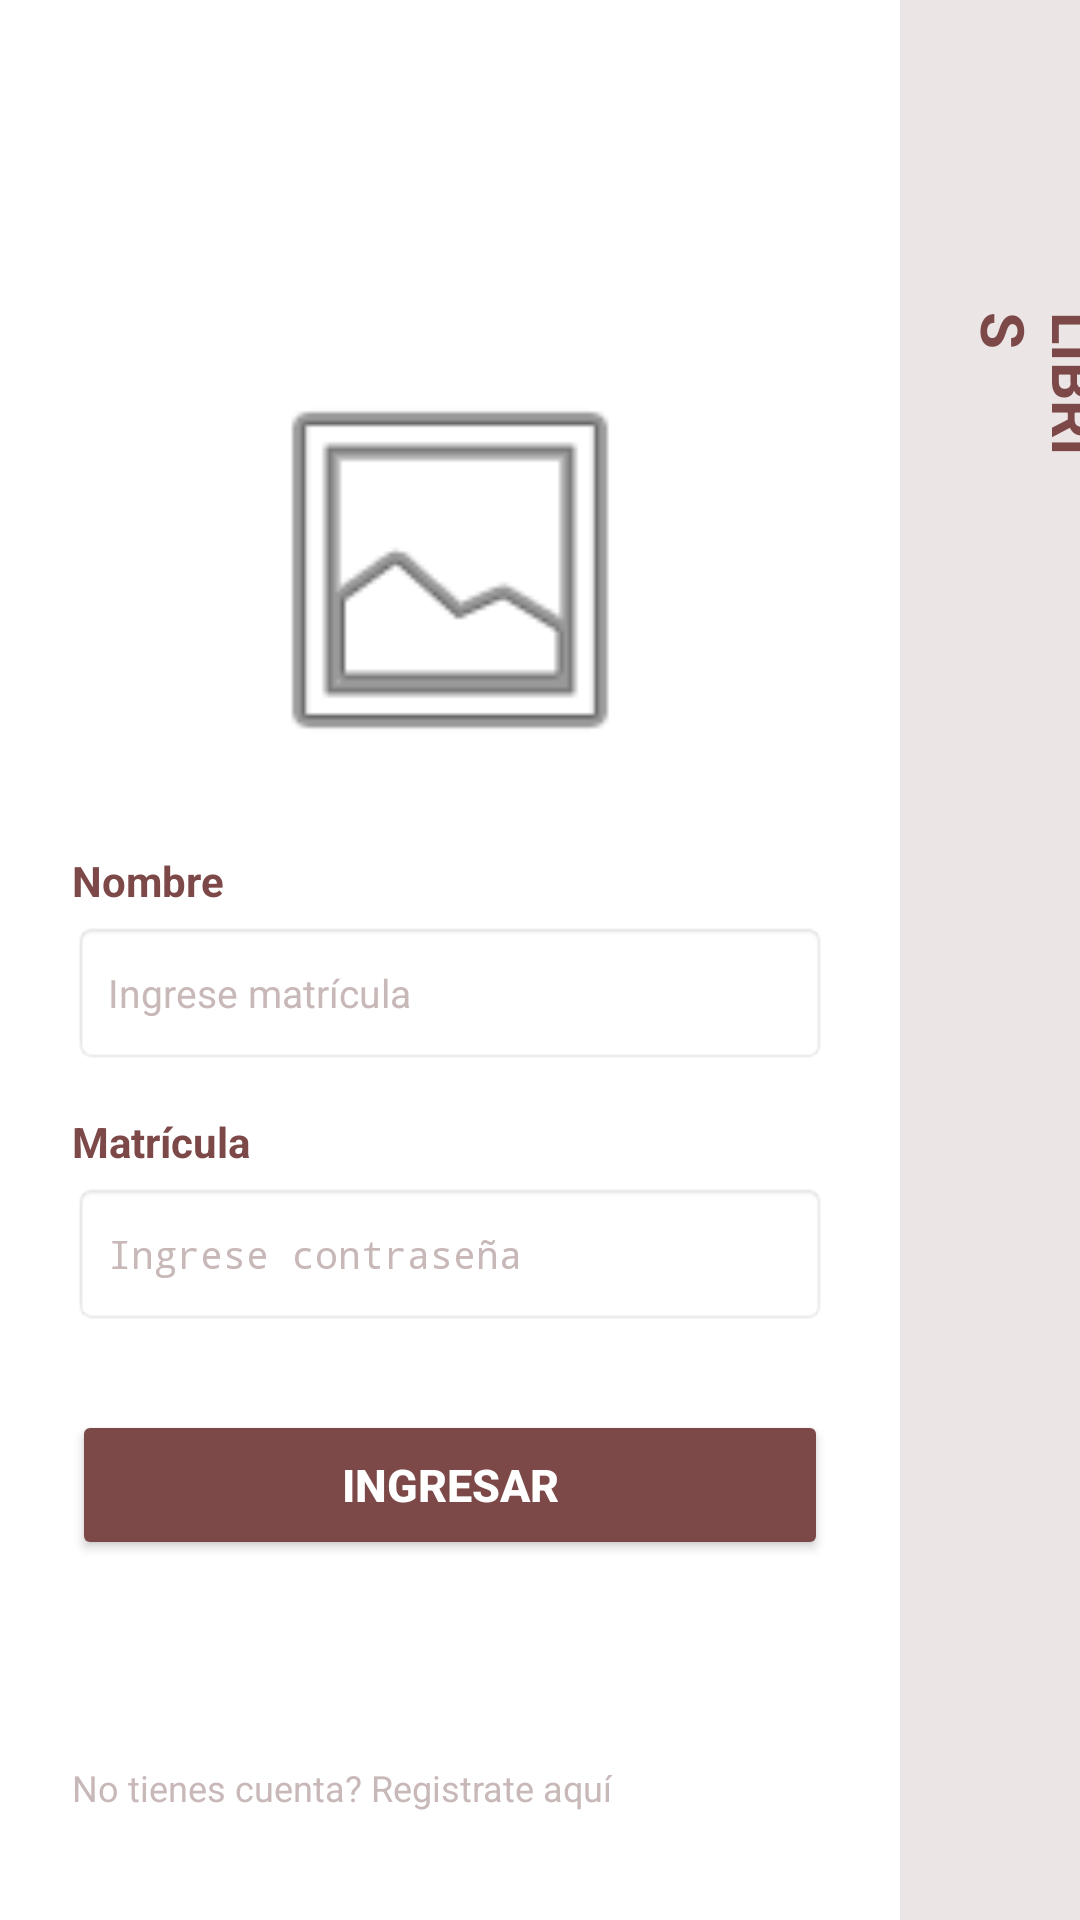

This screen was rendered from an Android layout file. Write that file and the resources it references.
<!-- AndroidManifest.xml: activity theme Theme.AppCompat.Light.NoActionBar -->
<!-- res/layout/activity_main.xml -->
<?xml version="1.0" encoding="utf-8"?>
<LinearLayout xmlns:android="http://schemas.android.com/apk/res/android"
    android:layout_width="match_parent"
    android:layout_height="match_parent"
    android:orientation="horizontal"
    android:background="#FFFFFF">

    
    <RelativeLayout
        android:layout_width="0dp"
        android:layout_height="match_parent"
        android:layout_weight="1"
        android:padding="24dp">

        <LinearLayout
            android:layout_width="match_parent"
            android:layout_height="wrap_content"
            android:orientation="vertical"
            android:gravity="center_horizontal"
            android:layout_centerInParent="true">

            
            <ImageView
                android:id="@+id/imgLogo"
                android:layout_width="140dp"
                android:layout_height="140dp"
                android:src="@android:drawable/ic_menu_gallery"
                android:scaleType="fitCenter"
                android:contentDescription="Logotipo Libris"
                android:layout_marginBottom="24dp" />

            
            <TextView
                android:layout_width="wrap_content"
                android:layout_height="wrap_content"
                android:text="Nombre"
                android:textColor="#7D4948"
                android:textSize="14sp"
                android:textStyle="bold"
                android:layout_gravity="start" />

            <EditText
                android:id="@+id/etNombre"
                android:layout_width="match_parent"
                android:layout_height="48dp"
                android:hint="Ingrese matrícula"
                android:textColorHint="#C8B8B8"
                android:textSize="13sp"
                android:paddingHorizontal="12dp"
                android:background="@android:drawable/editbox_background"
                android:layout_marginTop="4dp"
                android:layout_marginBottom="16dp" />

            
            <TextView
                android:layout_width="wrap_content"
                android:layout_height="wrap_content"
                android:text="Matrícula"
                android:textColor="#7D4948"
                android:textSize="14sp"
                android:textStyle="bold"
                android:layout_gravity="start" />

            <EditText
                android:id="@+id/etContrasena"
                android:layout_width="match_parent"
                android:layout_height="48dp"
                android:hint="Ingrese contraseña"
                android:textColorHint="#C8B8B8"
                android:inputType="textPassword"
                android:textSize="13sp"
                android:paddingHorizontal="12dp"
                android:background="@android:drawable/editbox_background"
                android:layout_marginTop="4dp"
                android:layout_marginBottom="28dp" />

            
            <Button
                android:id="@+id/btnIngresar"
                android:layout_width="match_parent"
                android:layout_height="50dp"
                android:text="Ingresar"
                android:textColor="#FFFFFF"
                android:textSize="15sp"
                android:textStyle="bold"
                android:backgroundTint="#7D4948" />

        </LinearLayout>

        
        <TextView
            android:id="@+id/tvIrRegistro"
            android:layout_width="wrap_content"
            android:layout_height="wrap_content"
            android:layout_alignParentBottom="true"
            android:layout_marginBottom="12dp"
            android:text="No tienes cuenta? Registrate aquí"
            android:textColor="#C8B8B8"
            android:textSize="12sp" />

    </RelativeLayout>

    
    <LinearLayout
        android:layout_width="60dp"
        android:layout_height="match_parent"
        android:background="#EBE5E5"
        android:gravity="top|center_horizontal"
        android:orientation="vertical"
        android:paddingTop="32dp">

        <TextView
            android:layout_width="wrap_content"
            android:layout_height="84dp"
            android:rotation="90"
            android:text="LIBRIS "
            android:textColor="#7D4948"
            android:textSize="20sp"
            android:textStyle="bold"
            android:translationY="60dp" />

    </LinearLayout>

</LinearLayout>
<!-- resources referenced by this layout -->
<resources>

</resources>
